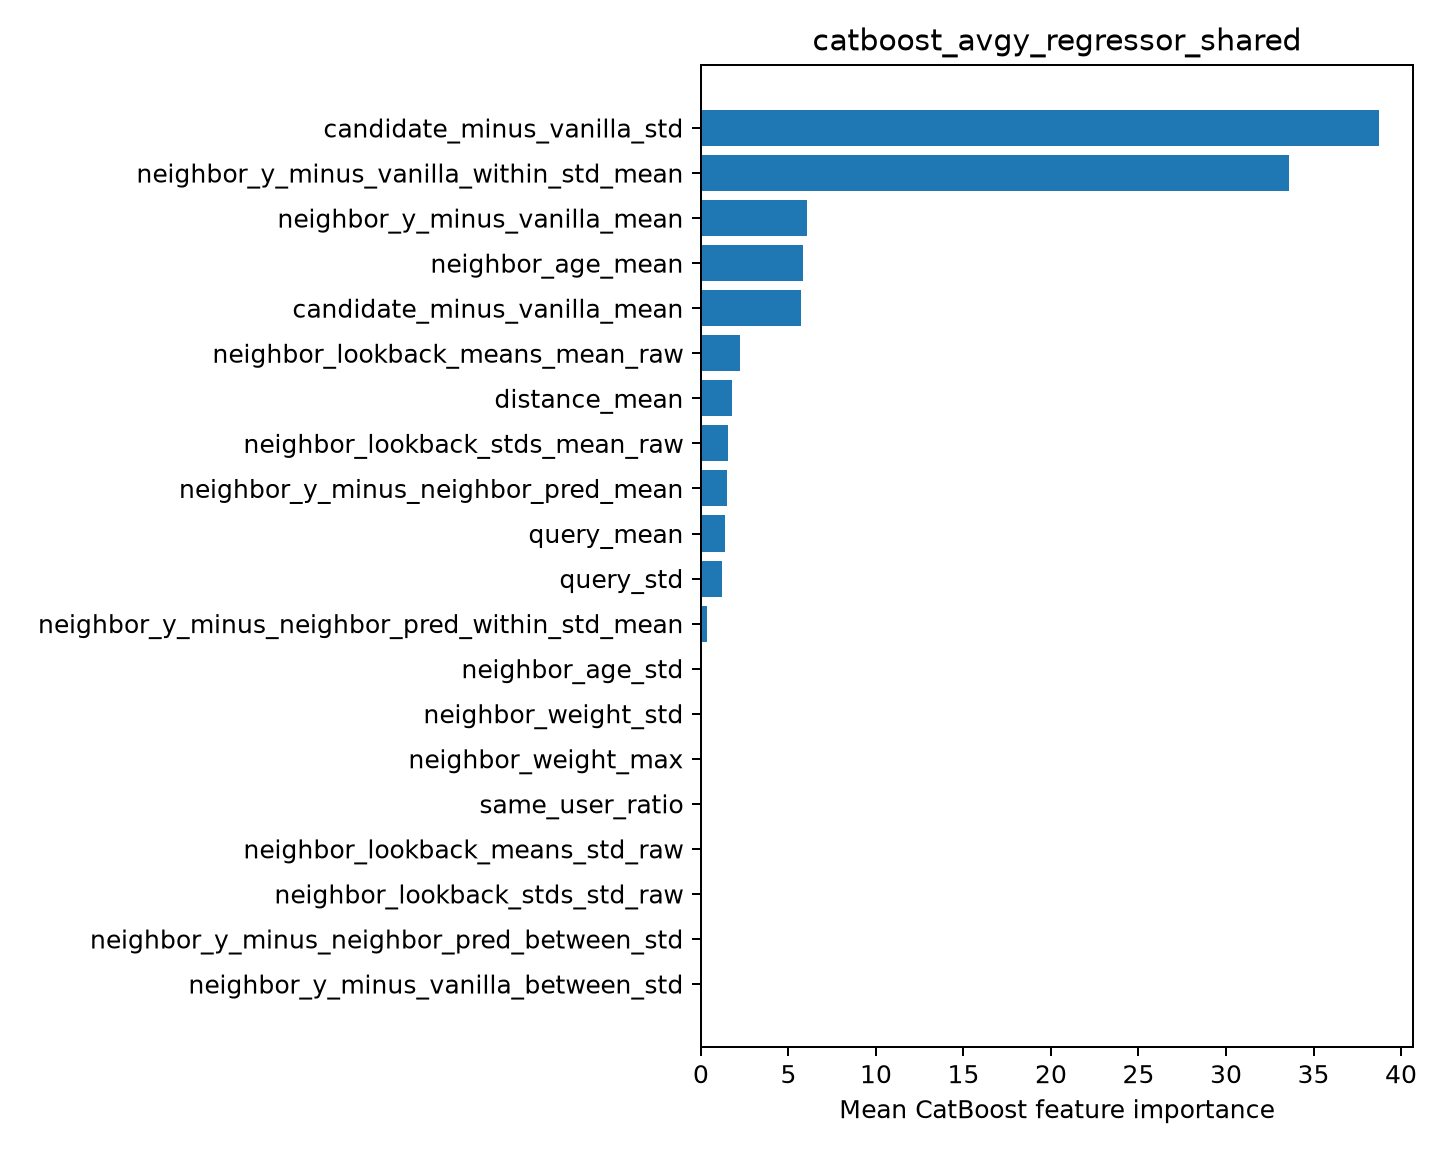

The data file committed next to this chart (first rows):
feature, importance
candidate_minus_vanilla_std, 38.75
neighbor_y_minus_vanilla_within_std_mean, 33.62
neighbor_y_minus_vanilla_mean, 6.065
neighbor_age_mean, 5.84
candidate_minus_vanilla_mean, 5.734
neighbor_lookback_means_mean_raw, 2.256
distance_mean, 1.8
neighbor_lookback_stds_mean_raw, 1.552
neighbor_y_minus_neighbor_pred_mean, 1.462
query_mean, 1.364
query_std, 1.216
neighbor_y_minus_neighbor_pred_within_st…, 0.3391
neighbor_age_std, 0.0
neighbor_weight_std, 0.0
neighbor_weight_max, 0.0
same_user_ratio, 0.0
neighbor_lookback_means_std_raw, 0.0
neighbor_lookback_stds_std_raw, 0.0
neighbor_y_minus_neighbor_pred_between_s…, 0.0
neighbor_y_minus_vanilla_between_std, 0.0
